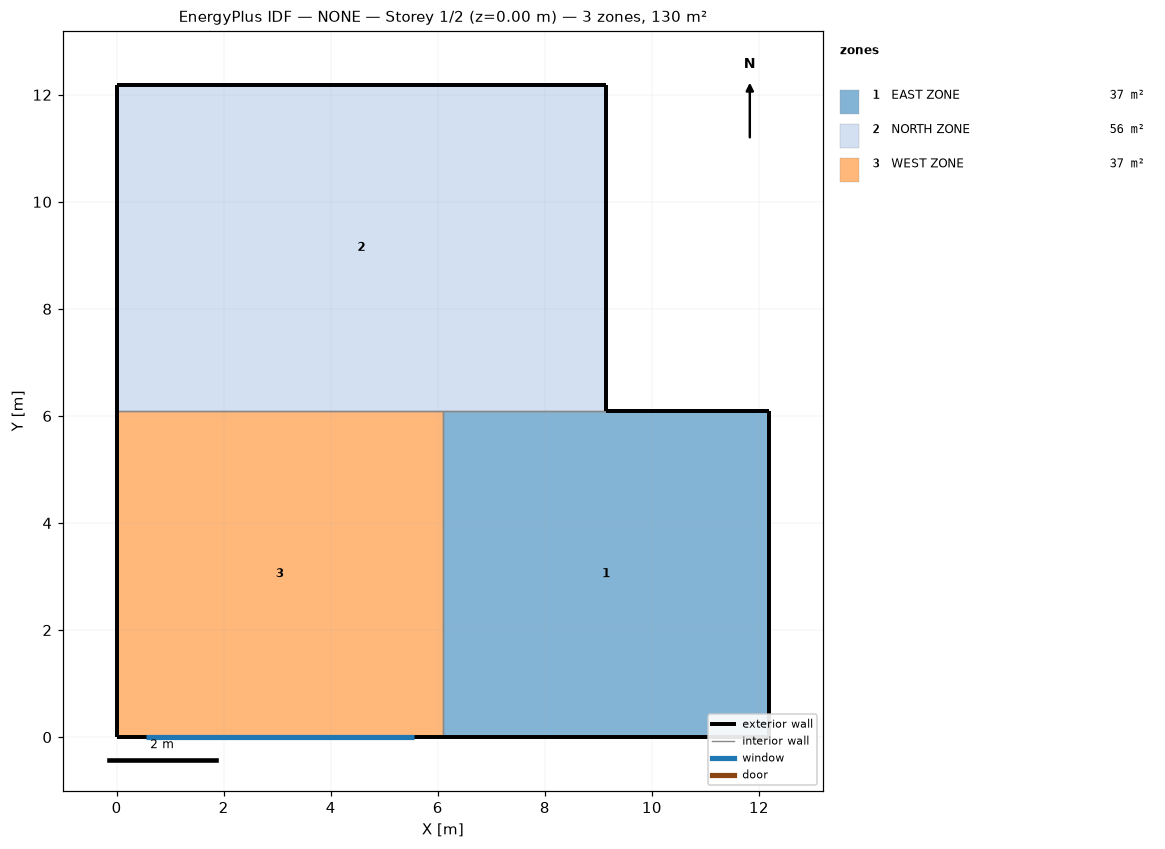
=== STOREY PLAN SPEC (per zone: floor XY polygon, exterior-wall plan segments, windows/doors) ===
zone 1: EAST ZONE  (37.2 m²)
  floor: (12.19, 6.10) (12.19, 0.00) (6.10, 0.00) (6.10, 6.10)
  exterior wall: (12.19, 6.10) – (9.14, 6.10)  [3.0 m]
  exterior wall: (6.10, 0.00) – (12.19, 0.00)  [6.1 m]
  exterior wall: (12.19, 0.00) – (12.19, 6.10)  [6.1 m]
  interior walls: 2
zone 2: NORTH ZONE  (55.7 m²)
  floor: (9.14, 12.19) (9.14, 6.10) (0.00, 6.10) (0.00, 12.19)
  exterior wall: (0.00, 12.19) – (0.00, 6.10)  [6.1 m]
  exterior wall: (9.14, 12.19) – (0.00, 12.19)  [9.1 m]
  exterior wall: (9.14, 6.10) – (9.14, 12.19)  [6.1 m]
  interior walls: 2
zone 3: WEST ZONE  (37.2 m²)
  floor: (6.10, 6.10) (6.10, 0.00) (0.00, 0.00) (0.00, 6.10)
  exterior wall: (0.00, 0.00) – (6.10, 0.00)  [6.1 m]
    window: (0.55, 0.00) – (5.55, 0.00)  [10.0 m²]
  exterior wall: (0.00, 6.10) – (0.00, 0.00)  [6.1 m]
  interior walls: 2

=== DERIVED (storey summary) ===
Building: NONE
Storey: 1 of 2  (floor level z = 0.00 m)
Storey gross floor area: 130.1 m²
Zones on this storey: 3
  - EAST ZONE: floor 37.2 m²; exterior wall 15.2 m (46.5 m²); WWR 0.0%
  - NORTH ZONE: floor 55.7 m²; exterior wall 21.3 m (65.0 m²); WWR 0.0%
  - WEST ZONE: floor 37.2 m²; exterior wall 12.2 m (37.2 m²); 1 window(s) 10.0 m²; WWR 26.9%
Zone adjacency (shared interzone walls):
  - EAST ZONE ↔ NORTH ZONE
  - EAST ZONE ↔ WEST ZONE
  - NORTH ZONE ↔ WEST ZONE